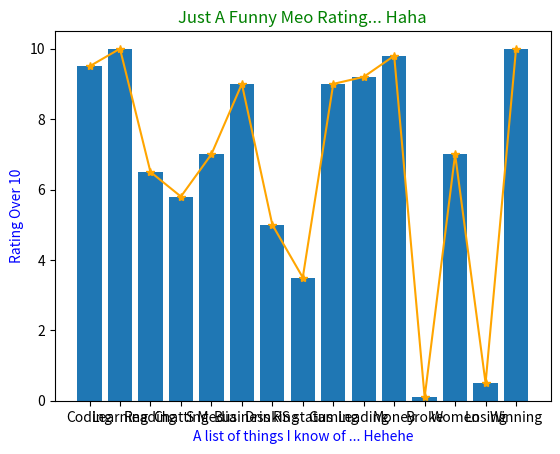

The script that saved this image:
from matplotlib import pyplot as plt

hobby = ["Coding","Learning","Reading",'Chatting','S Media','Business','Drinking','RS status','Gaming','Leading','Money',"Broke","Women",'Losing','Winning']
rating = [9.5,10,6.5,5.8,7,9,5,3.5,9,9.2,9.8,0.1,7,0.5,10]

plt.bar(range(len(hobby)), rating)
plt.plot(range(len(hobby)), rating, marker = '*',color = 'orange')
#create your ax object here
ax = plt.subplot()
ax.set_xticks(range(len(hobby)))
ax.set_xticklabels(hobby)
plt.title("Just A Funny Meo Rating... Haha", color = 'green')
plt.xlabel("A list of things I know of ... Hehehe", color = 'blue')
plt.ylabel("Rating Over 10",color = 'blue')


plt.show()
